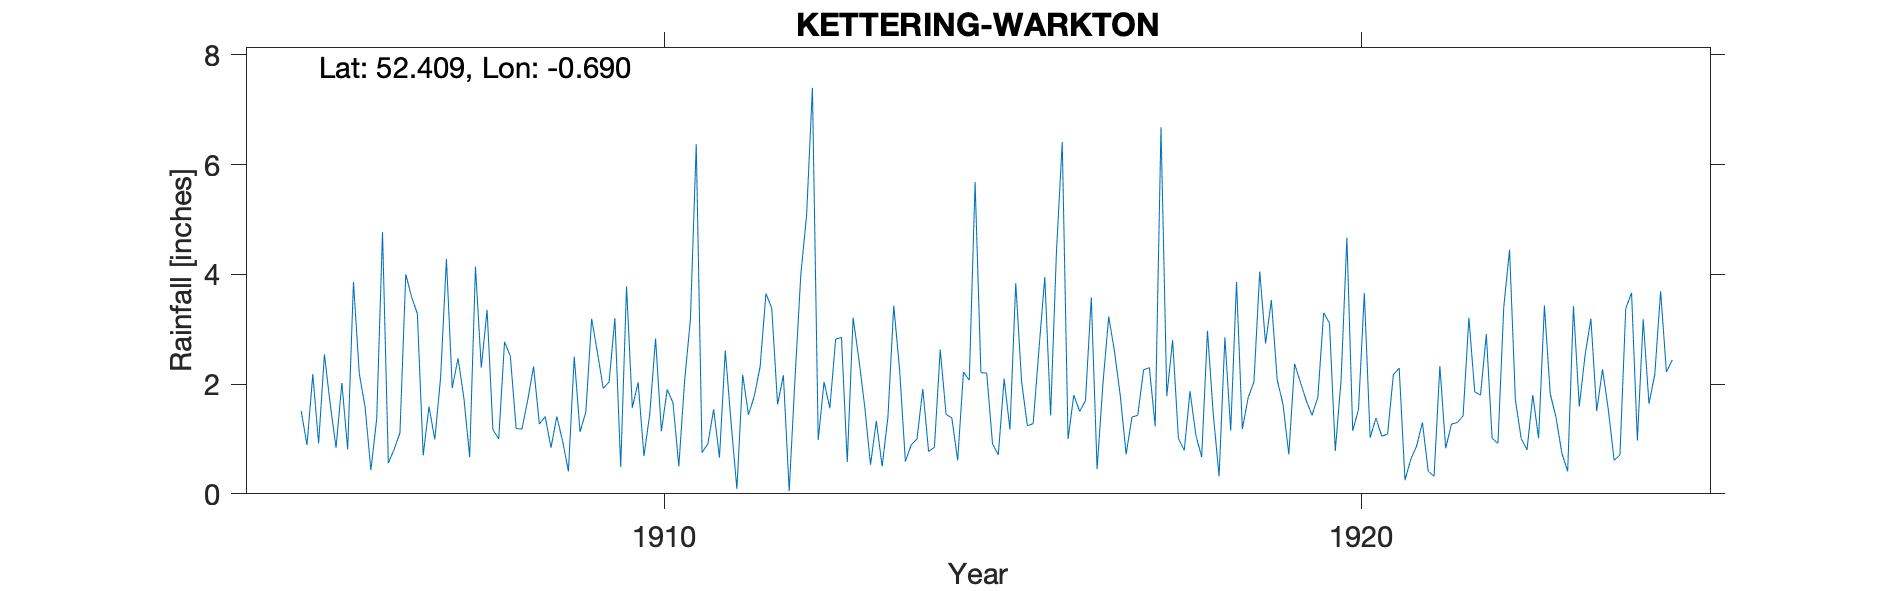

The table this chart was drawn from, first rows:
KETTERING-WARKTON, , , , , , , , , , , , , , , , , , , , , , , 
Grid ref, SP8922379761, Long, -0.6898, Lat, 52.41, Elevation, 275, ft, , , , , , , , , , , , , , , 
Station no, RR4404, , , , , , , , , , , , , , , , , , , , , , 
, 1900, 1901, 1902, 1903, 1904, 1905, 1906, 1907, 1908, 1909, 1910, 1911, 1912, 1913, 1914, 1915, 1916, 1917, 1918, 1919, 1920, 1921, 1922
January, , , , , , , 3.86, 0.7, 1.17, 0.96, 1.57, 0.75, 3.38, 2.85, 0.89, 2.21, 1.43, 1.78, 1.87, 4.05, 3.11, 2.29, 3.21
February, , , , , , , 2.19, 1.59, 1, 0.41, 2.03, 0.91, 1.63, 0.58, 1, 2.2, 4.4, 0.72, 1.07, 2.74, 0.78, 0.25, 1.86
March, , , , , , , 1.58, 0.99, 2.77, 2.5, 0.69, 1.54, 2.16, 3.21, 1.91, 0.91, 6.41, 1.4, 0.67, 3.53, 2.08, 0.63, 1.8
April, , , , , , 1.51, 0.43, 2.12, 2.51, 1.13, 1.45, 0.66, 0.05, 2.45, 0.77, 0.71, 1, 1.43, 2.97, 2.08, 4.67, 0.87, 2.91
May, , , , , , 0.89, 1.37, 4.28, 1.19, 1.49, 2.83, 2.61, 2.1, 1.59, 0.85, 2.1, 1.8, 2.26, 1.45, 1.63, 1.15, 1.3, 1.01
June, , , , , , 2.18, 4.77, 1.93, 1.18, 3.19, 1.14, 1.29, 3.99, 0.53, 2.63, 1.17, 1.5, 2.3, 0.32, 0.72, 1.54, 0.41, 0.92
July, , , , , , 0.92, 0.56, 2.47, 1.71, 2.57, 1.9, 0.09, 5.08, 1.33, 1.45, 3.84, 1.7, 1.23, 2.85, 2.37, 3.66, 0.32, 3.4
August, , , , , , 2.54, 0.81, 1.75, 2.32, 1.92, 1.66, 2.17, 7.4, 0.5, 1.38, 2.05, 3.58, 6.68, 1.15, 2.03, 1.02, 2.33, 4.45
September, , , , , , 1.63, 1.11, 0.67, 1.27, 2.04, 0.5, 1.44, 0.98, 1.4, 0.61, 1.24, 0.45, 1.78, 3.86, 1.7, 1.38, 0.83, 1.71
October, , , , , , 0.84, 4, 4.14, 1.41, 3.2, 2.06, 1.78, 2.04, 3.43, 2.22, 1.28, 2, 2.8, 1.18, 1.43, 1.05, 1.27, 1.01
November, , , , , , 2.02, 3.59, 2.3, 0.84, 0.49, 3.18, 2.32, 1.56, 2.27, 2.07, 2.64, 3.23, 1.01, 1.75, 1.76, 1.09, 1.3, 0.8
December, , , , , , 0.81, 3.28, 3.35, 1.41, 3.78, 6.37, 3.65, 2.82, 0.59, 5.68, 3.95, 2.59, 0.79, 2.04, 3.3, 2.17, 1.42, 1.8
Total, , , , , , , 27.55, 26.29, 18.78, 23.68, 25.38, 19.21, 33.19, 20.73, 21.46, 24.3, 30.09, 24.18, 21.18, 27.34, 23.7, 13.22, 24.88
